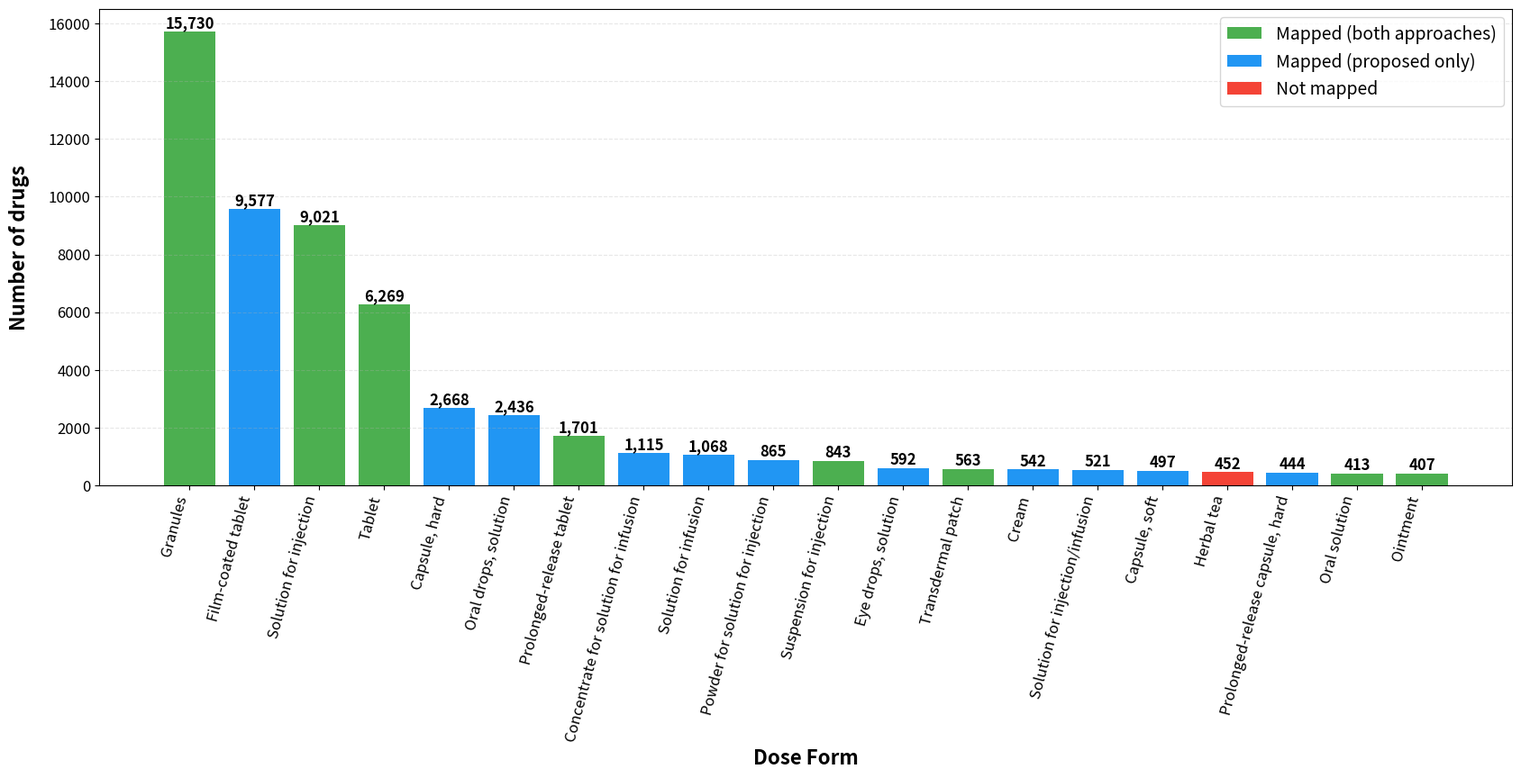

Reproduce this figure in Python.
#!/usr/bin/env python3

import matplotlib.pyplot as plt
from matplotlib.patches import Patch

# Top 20 EDQM Dose Forms (from ./analyze_dose_form_mapping.sh)
dose_forms = [
    "Granules",
    "Film-coated tablet",
    "Solution for injection",
    "Tablet",
    "Capsule, hard",
    "Oral drops, solution",
    "Prolonged-release tablet",
    "Concentrate for solution for infusion",
    "Solution for infusion",
    "Powder for solution for injection",
    "Suspension for injection",
    "Eye drops, solution",
    "Transdermal patch",
    "Cream",
    "Solution for injection/infusion",
    "Capsule, soft",
    "Herbal tea",
    "Prolonged-release capsule, hard",
    "Oral solution",
    "Ointment",

]

counts = [
    15730, 9577, 9021, 6269, 2668, 2436, 1701, 1115, 1068, 865,
    843, 592, 563, 542, 521, 497, 452, 444, 413, 407
]

# Color mapping: Green: #4CAF50, Blue: #2196F3, Red: #F44336
colors = [
    "#4CAF50",  # Bar 1 - green
    "#2196F3",  # Bar 2 - blue
    "#4CAF50",  # Bar 3 - green
    "#4CAF50",  # Bar 4 - green
    "#2196F3",  # Bar 5 - blue
    "#2196F3",  # Bar 6 - blue
    "#4CAF50",  # Bar 7 - green
    "#2196F3",  # Bar 8 - blue
    "#2196F3",  # Bar 9 - blue
    "#2196F3",  # Bar 10 - blue
    "#4CAF50",  # Bar 11 - green
    "#2196F3",  # Bar 12 - blue
    "#4CAF50",  # Bar 13 - green
    "#2196F3",  # Bar 14 - blue
    "#2196F3",  # Bar 15 - blue
    "#2196F3",  # Bar 16 - blue
    "#F44336",  # Bar 17 - red
    "#2196F3",  # Bar 18 - blue
    "#4CAF50",  # Bar 19 - green
    "#4CAF50"   # Bar 20 - green
]

# Create plot
plt.figure(figsize=(18, 10))
bars = plt.bar(dose_forms, counts, color=colors)

# Add absolute numbers above bars
for bar, count in zip(bars, counts):
    height = bar.get_height()
    plt.text(
        bar.get_x() + bar.get_width() / 2,
        height,
        f"{count:,}",
        ha="center",
        va="bottom",
        fontsize=12,
        fontweight="bold"
    )

plt.xticks(rotation=75, ha="right", fontsize=12)
plt.yticks(fontsize=12)
plt.ylabel("Number of drugs", fontsize=16, fontweight="bold", labelpad=15)
plt.xlabel("Dose Form", fontsize=16, fontweight="bold")

plt.grid(axis="y", alpha=0.3, linestyle="--")

# Legend
# Green: both mapping approaches have a dose form mapping
# Blue: only the proposed mapping approach could find a mapping
# Red: neither of the two approaches could find a mapping
legend_elements = [
    Patch(facecolor="#4CAF50", label="Mapped (both approaches)"),
    Patch(facecolor="#2196F3", label="Mapped (proposed only)"),
    Patch(facecolor="#F44336", label="Not mapped")
]
plt.legend(handles=legend_elements, loc="upper right", fontsize=14)

plt.tight_layout(rect=[0.05, 0.4, 1, 1], pad=1.5)
plt.subplots_adjust(bottom=0.45)

# Save figure
output_file = "edqm_dose_form_coverage_proposed.png"
plt.savefig(output_file, dpi=300, bbox_inches="tight")
print(f"Plot saved as: {output_file}")

plt.show()
